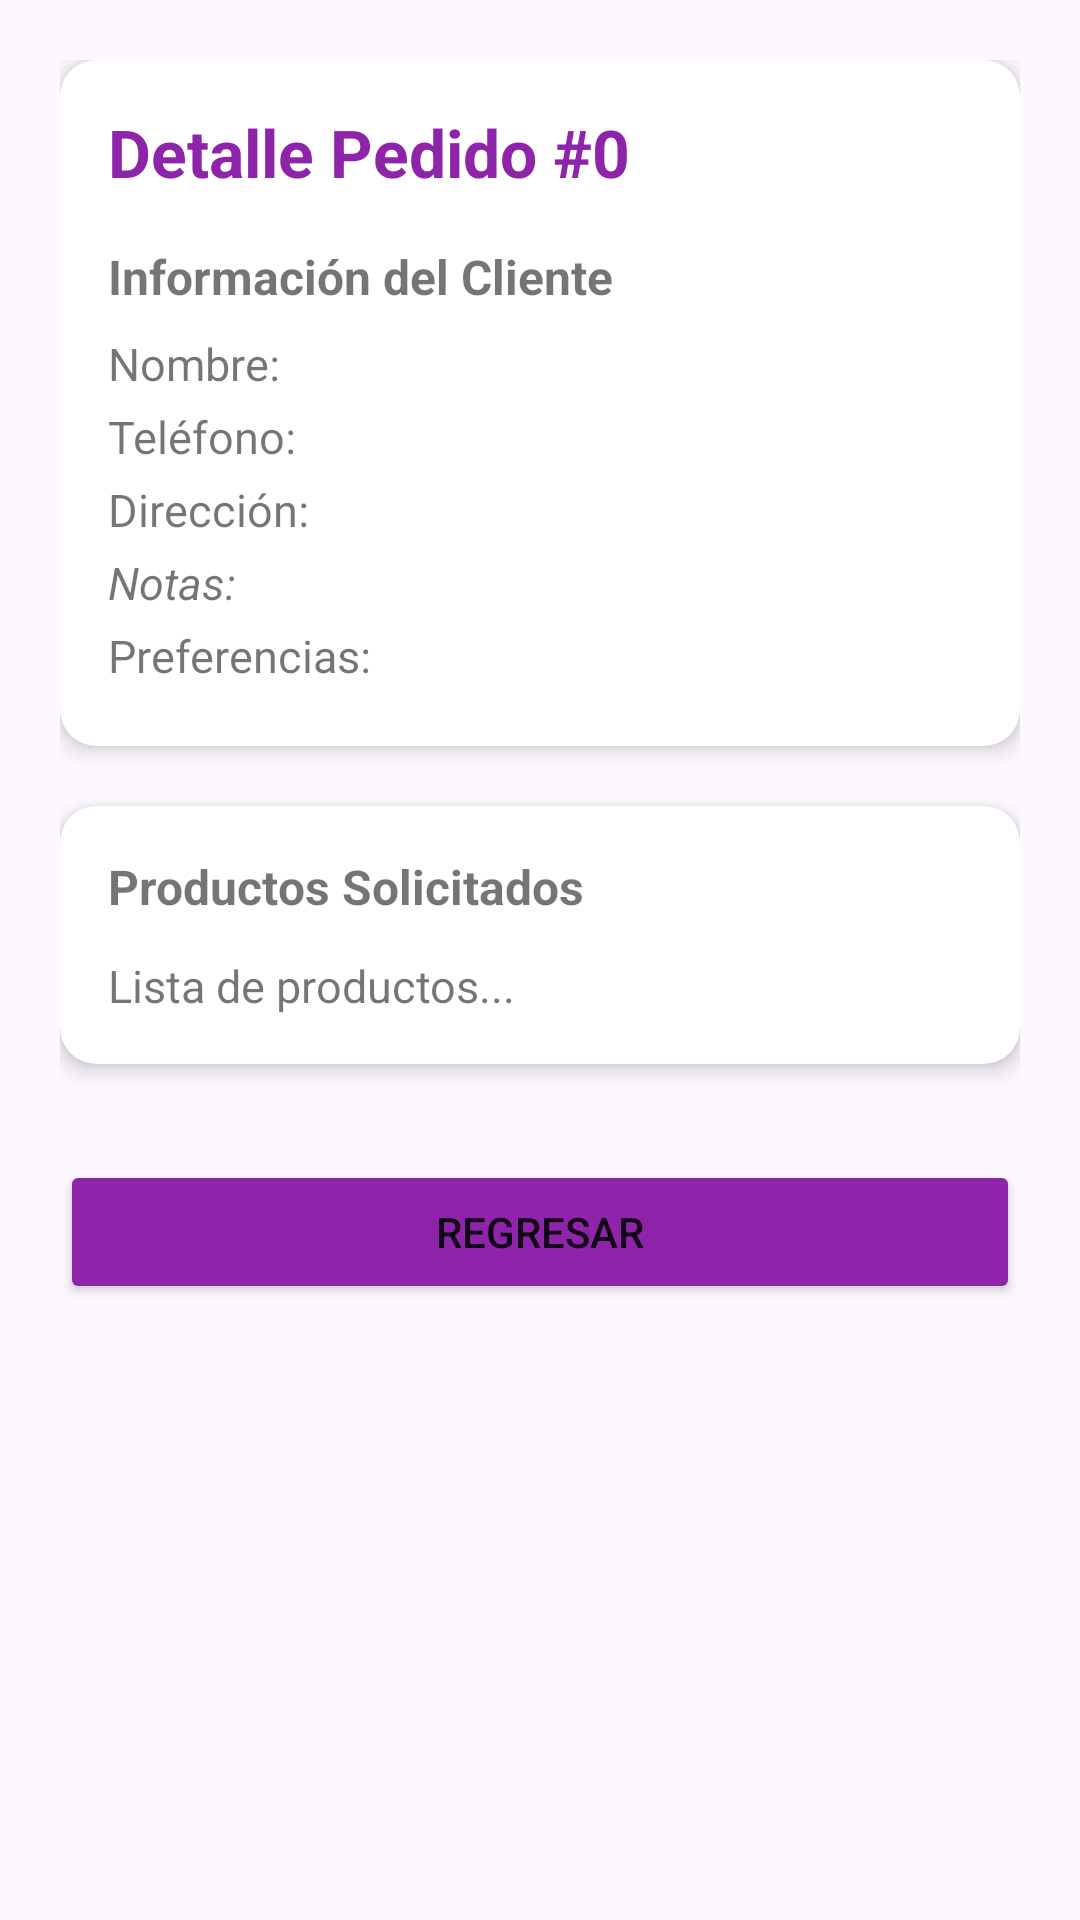

Layout XML and referenced resources for this Android screen:
<!-- AndroidManifest.xml: application theme Theme.RentaManteleria -->
<!-- res/layout/activity_admin_order_detail.xml -->
<?xml version="1.0" encoding="utf-8"?>
<ScrollView xmlns:android="http://schemas.android.com/apk/res/android"
    xmlns:app="http://schemas.android.com/apk/res-auto"
    android:layout_width="match_parent"
    android:layout_height="match_parent"
    android:background="@color/gray_bg">

    <LinearLayout
        android:layout_width="match_parent"
        android:layout_height="wrap_content"
        android:orientation="vertical"
        android:padding="20dp">

        <com.google.android.material.card.MaterialCardView
            android:layout_width="match_parent"
            android:layout_height="wrap_content"
            app:cardCornerRadius="12dp"
            app:cardElevation="4dp"
            android:layout_marginBottom="20dp">

            <LinearLayout
                android:layout_width="match_parent"
                android:layout_height="wrap_content"
                android:orientation="vertical"
                android:padding="16dp">

                <TextView
                    android:id="@+id/tvDetailPedidoId"
                    android:layout_width="wrap_content"
                    android:layout_height="wrap_content"
                    android:text="Detalle Pedido #0"
                    android:textSize="22sp"
                    android:textStyle="bold"
                    android:textColor="@color/purple_primary"
                    android:layout_marginBottom="16dp"/>

                <TextView
                    android:layout_width="wrap_content"
                    android:layout_height="wrap_content"
                    android:text="Información del Cliente"
                    android:textStyle="bold"
                    android:textSize="16sp"
                    android:layout_marginBottom="8dp"/>

                <TextView
                    android:id="@+id/tvDetailNombre"
                    android:layout_width="match_parent"
                    android:layout_height="wrap_content"
                    android:text="Nombre: "
                    android:textSize="15sp"
                    android:layout_marginBottom="4dp"/>

                <TextView
                    android:id="@+id/tvDetailTelefono"
                    android:layout_width="match_parent"
                    android:layout_height="wrap_content"
                    android:text="Teléfono: "
                    android:textSize="15sp"
                    android:layout_marginBottom="4dp"/>

                <TextView
                    android:id="@+id/tvDetailDireccion"
                    android:layout_width="match_parent"
                    android:layout_height="wrap_content"
                    android:text="Dirección: "
                    android:textSize="15sp"
                    android:layout_marginBottom="4dp"/>

                <TextView
                    android:id="@+id/tvDetailNotas"
                    android:layout_width="match_parent"
                    android:layout_height="wrap_content"
                    android:text="Notas: "
                    android:textSize="15sp"
                    android:textStyle="italic"
                    android:layout_marginBottom="4dp"/>

                <TextView
                    android:id="@+id/tvDetailPreferencias"
                    android:layout_width="match_parent"
                    android:layout_height="wrap_content"
                    android:text="Preferencias: "
                    android:textSize="15sp"
                    android:layout_marginBottom="4dp"/>

            </LinearLayout>
        </com.google.android.material.card.MaterialCardView>

        <com.google.android.material.card.MaterialCardView
            android:layout_width="match_parent"
            android:layout_height="wrap_content"
            app:cardCornerRadius="12dp"
            app:cardElevation="4dp">

            <LinearLayout
                android:layout_width="match_parent"
                android:layout_height="wrap_content"
                android:orientation="vertical"
                android:padding="16dp">

                <TextView
                    android:layout_width="wrap_content"
                    android:layout_height="wrap_content"
                    android:text="Productos Solicitados"
                    android:textStyle="bold"
                    android:textSize="16sp"
                    android:layout_marginBottom="12dp"/>

                <TextView
                    android:id="@+id/tvDetailItems"
                    android:layout_width="match_parent"
                    android:layout_height="wrap_content"
                    android:text="Lista de productos..."
                    android:textSize="15sp"
                    android:lineSpacingExtra="4dp"/>

            </LinearLayout>
        </com.google.android.material.card.MaterialCardView>

        <Button
            android:id="@+id/btnVolverAdmin"
            android:layout_width="match_parent"
            android:layout_height="wrap_content"
            android:layout_marginTop="32dp"
            android:text="Regresar"
            app:cornerRadius="8dp"
            android:backgroundTint="@color/purple_primary"/>

    </LinearLayout>
</ScrollView>
<!-- resources referenced by this layout -->
<resources>
  <color name="gray_bg">#FDF7FF</color>
  <color name="purple_primary">#8E24AA</color>
  <style name="Theme.RentaManteleria" parent="Theme.MaterialComponents.Light.NoActionBar">
          <item name="colorPrimary">@color/purple_primary</item>
          <item name="colorPrimaryVariant">@color/purple_dark</item>
          <item name="colorOnPrimary">@color/white</item>
          <item name="colorSecondary">@color/purple_light</item>
          <item name="android:windowBackground">@color/gray_bg</item>
          <item name="colorOnSurface">@color/purple_dark</item>
      </style>
  <color name="purple_dark">#5E007A</color>
  <color name="white">#FFFFFFFF</color>
  <color name="purple_light">#E1BEE7</color>
</resources>
